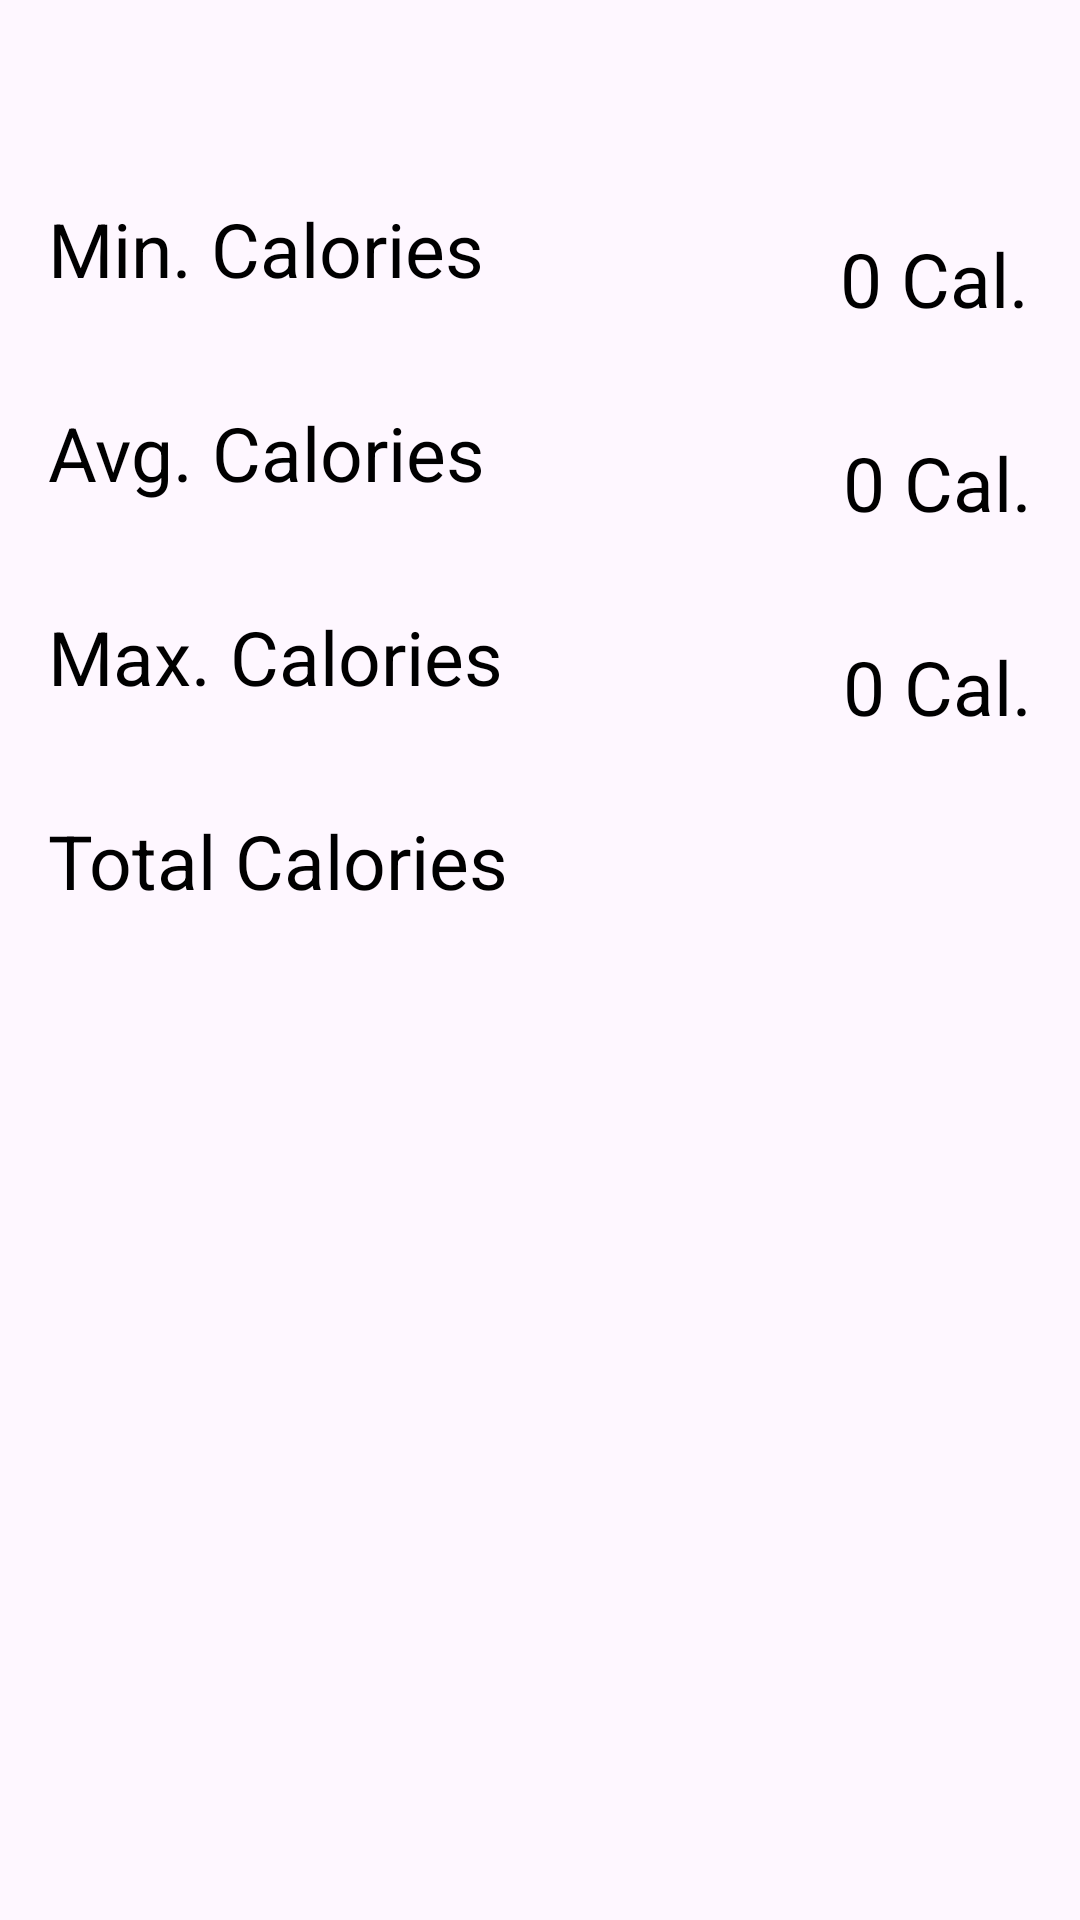

Write the Android layout XML for this screen, with the resource values it uses.
<!-- AndroidManifest.xml: application theme Theme.BitfitPart1 -->
<!-- res/layout/fragment_health_summary.xml -->
<?xml version="1.0" encoding="utf-8"?>
<androidx.constraintlayout.widget.ConstraintLayout
    xmlns:android="http://schemas.android.com/apk/res/android"
    xmlns:app="http://schemas.android.com/apk/res-auto"
    xmlns:tools="http://schemas.android.com/tools"
    android:layout_width="match_parent"
    android:layout_height="match_parent"
    tools:context=".HealthSummaryFragment">


    <TextView
        android:id="@+id/totalCalories"
        android:layout_width="209dp"
        android:layout_height="38dp"

        android:layout_marginStart="16dp"
        android:layout_marginTop="30dp"
        android:text="Total Calories"
        android:textColor="@color/black"
        android:textSize="25sp"
        app:layout_constraintStart_toStartOf="parent"
        app:layout_constraintTop_toBottomOf="@+id/maxCalories" />

    <TextView
        android:id="@+id/avgCalories"
        android:layout_width="209dp"
        android:layout_height="38dp"
        android:layout_marginStart="16dp"
        android:layout_marginTop="30dp"
        android:text="Avg. Calories"
        android:textColor="@color/black"
        android:textSize="25sp"
        app:layout_constraintStart_toStartOf="parent"
        app:layout_constraintTop_toBottomOf="@+id/minCalories" />

    <TextView
        android:id="@+id/maxCalories"
        android:layout_width="209dp"
        android:layout_height="38dp"
        android:layout_marginStart="16dp"
        android:layout_marginTop="30dp"
        android:text="Max. Calories"
        android:textColor="@color/black"
        android:textSize="25sp"
        app:layout_constraintStart_toStartOf="parent"
        app:layout_constraintTop_toBottomOf="@+id/avgCalories" />

    <TextView
        android:id="@+id/minCalories"
        android:layout_width="209dp"
        android:layout_height="38dp"
        android:layout_marginStart="16dp"
        android:layout_marginTop="66dp"
        android:text="Min. Calories"
        android:textColor="@color/black"
        android:textSize="25sp"
        app:layout_constraintStart_toStartOf="parent"
        app:layout_constraintTop_toTopOf="parent" />

    <TextView
        android:id="@+id/avgCaloriesNumber"
        android:layout_width="118dp"
        android:layout_height="28dp"
        android:layout_marginTop="76dp"
        android:layout_marginEnd="17dp"
        android:text="0 Cal."
        android:textAlignment="textEnd"
        android:textColor="@color/black"
        android:textSize="25sp"
        app:layout_constraintEnd_toEndOf="parent"
        app:layout_constraintTop_toTopOf="parent" />

    <TextView
        android:id="@+id/minCaloriesNumber"
        android:layout_width="118dp"
        android:layout_height="28dp"
        android:layout_marginTop="40dp"
        android:layout_marginEnd="16dp"
        android:text="0 Cal."
        android:textAlignment="textEnd"
        android:textColor="@color/black"
        android:textSize="25sp"
        app:layout_constraintEnd_toEndOf="parent"
        app:layout_constraintTop_toBottomOf="@+id/avgCaloriesNumber" />

    <TextView
        android:id="@+id/maxCaloriesNumber"
        android:layout_width="118dp"
        android:layout_height="28dp"
        android:layout_marginTop="40dp"
        android:layout_marginEnd="16dp"
        android:text="0 Cal."
        android:textColor="@color/black"
        android:textAlignment="textEnd"
        android:textSize="25sp"
        app:layout_constraintEnd_toEndOf="parent"
        app:layout_constraintTop_toBottomOf="@+id/minCaloriesNumber" />

    <TextView
        android:id="@+id/totalCaloriesNumber"
        android:layout_width="118dp"
        android:layout_height="28dp"
        android:layout_marginTop="39dp"
        android:layout_marginEnd="16dp"
        android:layout_marginBottom="423dp"
        android:text="0 Cal."
        android:textAlignment="textEnd"
        android:textColor="@color/black"
        android:textSize="25sp"
        app:layout_constraintBottom_toBottomOf="parent"
        app:layout_constraintEnd_toEndOf="parent"
        app:layout_constraintTop_toBottomOf="@+id/maxCaloriesNumber" />

</androidx.constraintlayout.widget.ConstraintLayout>
<!-- resources referenced by this layout -->
<resources>
  <style name="Theme.BitfitPart1" parent="Base.Theme.BitfitPart1" />
  <style name="Base.Theme.BitfitPart1" parent="Theme.Material3.DayNight.NoActionBar">
          
          
      </style>
  <!-- not gathered from this repository: default colours our renderer supplied (Android Studio template values) -->
  <color name="black">#FF000000</color>
</resources>
